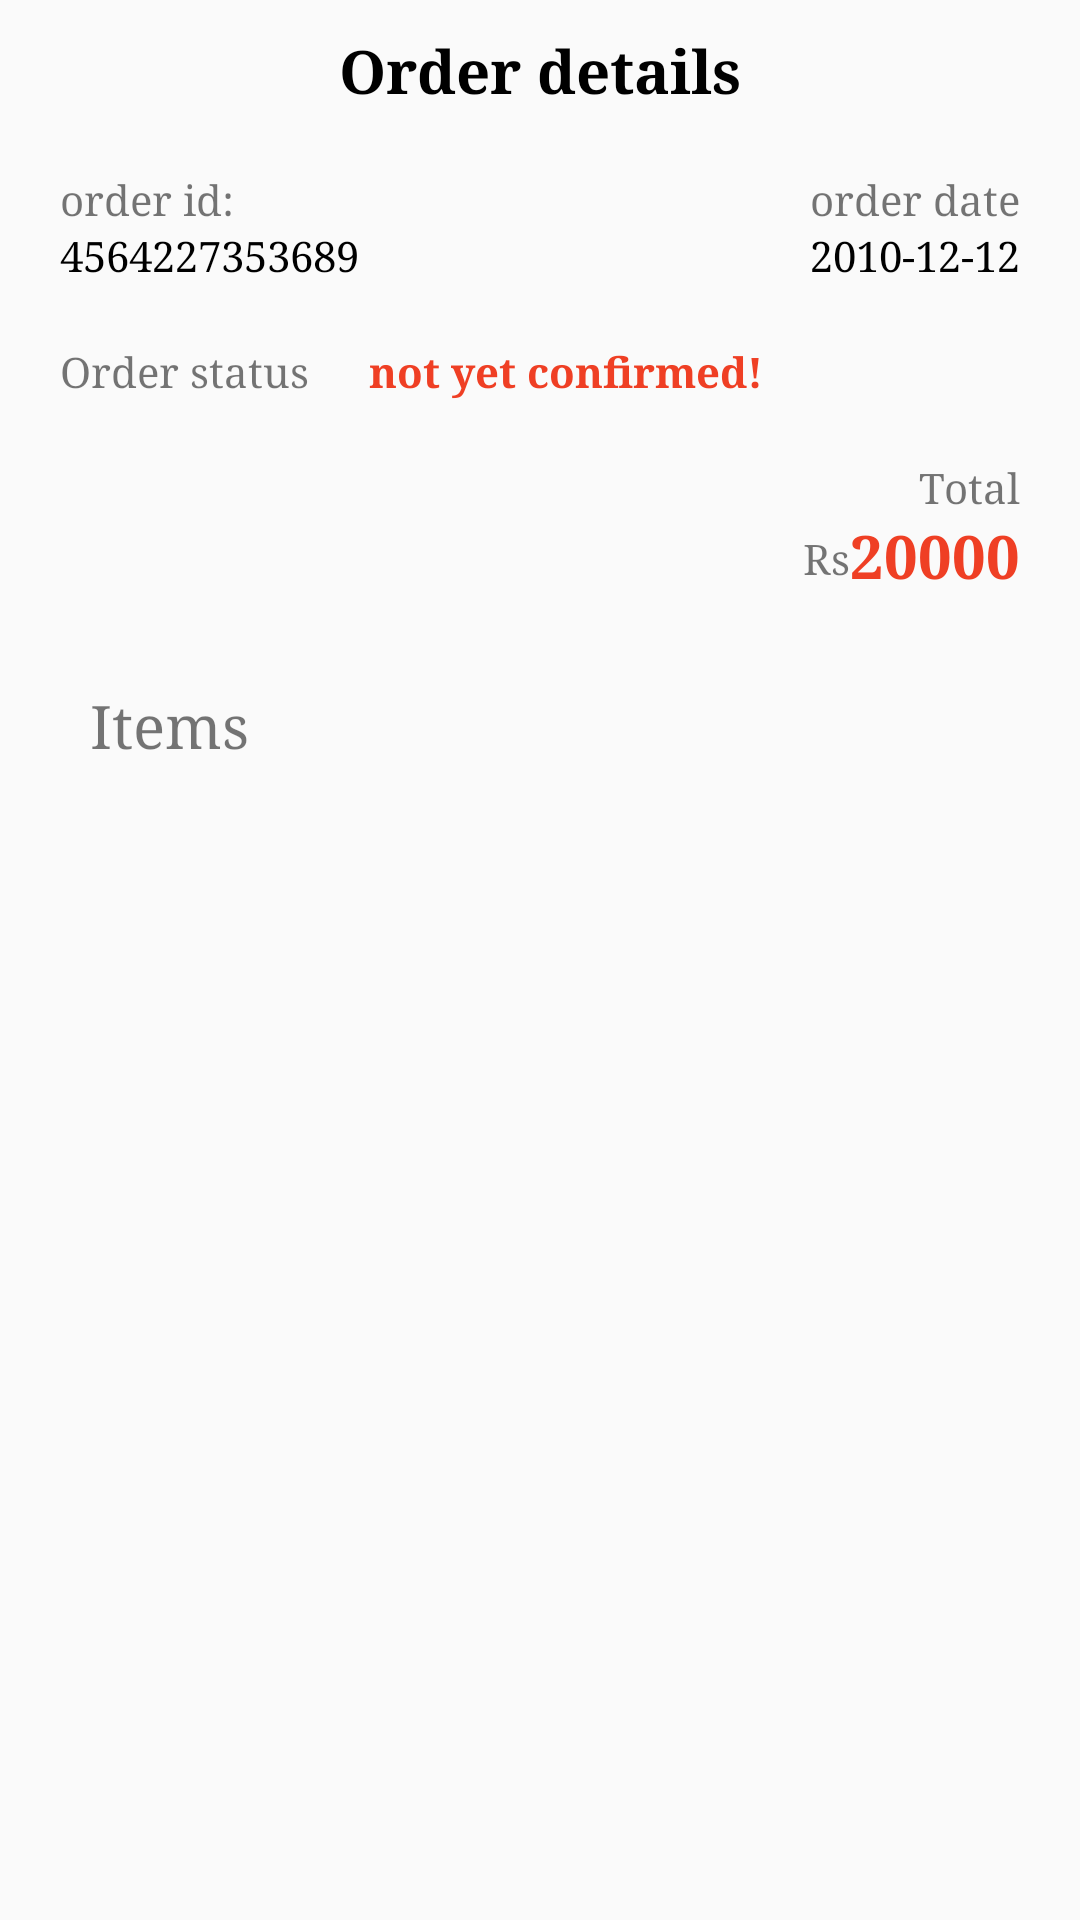

Android layout source for this screen:
<!-- AndroidManifest.xml: application theme Theme.MehndiInterior -->
<!-- res/layout/activity_order_detail.xml -->
<?xml version="1.0" encoding="utf-8"?>
<androidx.constraintlayout.widget.ConstraintLayout xmlns:android="http://schemas.android.com/apk/res/android"
    xmlns:app="http://schemas.android.com/apk/res-auto"
    xmlns:tools="http://schemas.android.com/tools"
    android:layout_width="match_parent"
    android:layout_height="match_parent"
    tools:context=".OrderDetail">
    <ScrollView
        android:layout_width="match_parent"
        android:layout_height="wrap_content"
        app:layout_constraintLeft_toLeftOf="parent"
        app:layout_constraintTop_toTopOf="parent">
        <androidx.constraintlayout.widget.ConstraintLayout
            android:layout_width="match_parent"
            android:layout_height="match_parent">
            <TextView
                android:layout_margin="20dp"
                android:id="@+id/textview3"
                android:layout_width="wrap_content"
                android:layout_height="wrap_content"
                app:layout_constraintLeft_toLeftOf="parent"
                app:layout_constraintTop_toBottomOf="@id/textview"
                android:text="order id: "/>
            <TextView
                style="@style/myText4"
                android:layout_marginLeft="20dp"
                android:id="@+id/orderid"
                android:layout_width="wrap_content"
                android:layout_height="wrap_content"
                app:layout_constraintLeft_toLeftOf="parent"
                app:layout_constraintTop_toBottomOf="@id/textview3"
                android:text="4564227353689"/>
            <TextView
                android:layout_margin="20dp"
                android:layout_width="wrap_content"
                android:layout_height="wrap_content"
                android:text="order date"
                app:layout_constraintRight_toRightOf="parent"
                app:layout_constraintTop_toBottomOf="@id/textview"
                android:id="@+id/textview4"/>
            <TextView
                android:layout_marginRight="20dp"
                app:layout_constraintRight_toRightOf="parent"
                app:layout_constraintTop_toBottomOf="@id/textview4"
                android:id="@+id/date"
                android:layout_width="wrap_content"
                android:layout_height="wrap_content"
                android:text="2010-12-12"
                style="@style/myText4"/>

            <TextView
                android:layout_width="wrap_content"
                android:layout_height="wrap_content"
                style="@style/myText4"
                android:textStyle="bold"
                android:text="Order details"
                android:textSize="20sp"
                android:layout_margin="10dp"
                android:id="@+id/textview"
                app:layout_constraintLeft_toLeftOf="parent"
                app:layout_constraintRight_toRightOf="parent"
                app:layout_constraintTop_toTopOf="parent"/>
            <TextView
                android:layout_width="wrap_content"
                android:layout_height="wrap_content"
                android:id="@+id/textview5"
                app:layout_constraintTop_toBottomOf="@id/orderid"
                android:layout_margin="20dp"
                app:layout_constraintLeft_toLeftOf="parent"
                android:text="Order status"/>
            <TextView
                android:layout_width="wrap_content"
                android:layout_height="wrap_content"
                android:text="Total"
                android:id="@+id/textview6"
                app:layout_constraintRight_toRightOf="parent"
                app:layout_constraintTop_toBottomOf="@id/textview5"
                android:layout_margin="20dp"/>
            <TextView
                android:layout_width="wrap_content"
                android:layout_height="wrap_content"
                android:id="@+id/price"
                app:layout_constraintRight_toRightOf="parent"
                app:layout_constraintTop_toBottomOf="@id/textview6"
                android:text="20000"
                style="@style/myText3"
                android:textSize="20sp"
                android:layout_marginRight="20dp"
                android:textStyle="bold"/>
            <TextView
                android:layout_width="wrap_content"
                android:layout_height="wrap_content"
                android:text="Rs"
                app:layout_constraintRight_toLeftOf="@id/price"
                app:layout_constraintTop_toBottomOf="@id/textview6"
                android:layout_marginTop="5dp"/>
         <TextView
             android:layout_width="wrap_content"
             android:layout_height="wrap_content"
             app:layout_constraintLeft_toRightOf="@id/textview5"
             app:layout_constraintTop_toBottomOf="@id/orderid"
             android:text="not yet confirmed!"
             style="@style/myText3"
             android:id="@+id/status"
             android:textStyle="bold"
             android:layout_margin="20dp"/>
            <TextView
                android:layout_margin="30dp"
                android:id="@+id/textview2"
                app:layout_constraintLeft_toLeftOf="parent"
                app:layout_constraintTop_toBottomOf="@id/price"
                android:layout_width="wrap_content"
                android:layout_height="wrap_content"
                android:textSize="20sp"
                android:text="Items"/>
            <androidx.recyclerview.widget.RecyclerView
                android:layout_margin="10dp"
                app:layout_constraintTop_toBottomOf="@id/textview2"
                app:layout_constraintLeft_toLeftOf="parent"
                android:layout_width="match_parent"
                android:layout_height="wrap_content"
                android:id="@+id/recylerView"/>


        </androidx.constraintlayout.widget.ConstraintLayout>

    </ScrollView>
    <Button
        android:visibility="gone"
        android:padding="10dp"
        android:id="@+id/confirmbtn"
        style="@style/myButton"
        android:text="Confirm Order"
        android:layout_width="wrap_content"
        android:layout_height="wrap_content"
        app:layout_constraintLeft_toLeftOf="parent"
        app:layout_constraintBottom_toBottomOf="parent"
        android:layout_margin="20dp"/>
    <Button
        android:visibility="gone"
        android:padding="10dp"
        android:id="@+id/cancelbtn"
        style="@style/myButton"
        android:text="Cancel Order"
        android:layout_width="wrap_content"
        android:layout_height="wrap_content"
        app:layout_constraintRight_toRightOf="parent"
        app:layout_constraintBottom_toBottomOf="parent"
        android:layout_margin="20dp"/>
    <Button
        android:id="@+id/invoicebtn"
        android:visibility="gone"
        android:layout_width="wrap_content"
        android:layout_height="wrap_content"
        style="@style/myButton"
        android:padding="10dp"
        app:layout_constraintBottom_toBottomOf="parent"
        app:layout_constraintRight_toLeftOf="@id/cancelbtn"
        android:layout_margin="20dp"
        android:text="Invoice"/>
</androidx.constraintlayout.widget.ConstraintLayout>
<!-- resources referenced by this layout -->
<resources>
  <style name="myButton">
          <item name="android:textStyle">bold</item>
          <item name="android:elevation">15dp</item>
          <item name="android:textAllCaps">false</item>
          <item name="android:foreground">@drawable/foreground_click_effect_crner20dp</item>
          <item name="android:backgroundTint">@color/thirty11</item>
          <item name="android:textColor">@color/thirty1</item>
          <item name="android:background">@drawable/shape_corner20dp</item>
          <item name="android:tint">@color/white</item>
      </style>
  <style name="myText3">
          <item name="android:textColor">@color/thirty11</item>
      </style>
  <style name="myText4">
          <item name="android:textColor">@color/black</item>
      </style>
  <style name="Theme.MehndiInterior" parent="Theme.AppCompat.DayNight.NoActionBar">
          
          <item name="colorPrimary">@color/purple_500</item>
          <item name="colorPrimaryVariant">@color/purple_700</item>
          <item name="colorOnPrimary">@color/white</item>
  
          
          <item name="colorSecondary">@color/teal_200</item>
          <item name="colorSecondaryVariant">@color/teal_700</item>
          <item name="colorOnSecondary">@color/black</item>
          <item name="android:fontFamily">serif</item>
          <item name="fontFamily">serif</item>
          
          <item name="android:statusBarColor">?attr/colorPrimaryVariant</item>
          
      </style>
  <color name="thirty11">#EF3F24</color>
  <color name="thirty1">#FFFFFF</color>
  <!-- drawable shape_corner20dp (drawable) -->
  <?xml version="1.0" encoding="utf-8"?>
  <shape xmlns:android="http://schemas.android.com/apk/res/android" android:shape="rectangle">
      >
  
      <corners android:radius="20dp" />
  
  </shape>
  <color name="white">#FFFFFFFF</color>
  <color name="black">#FF000000</color>
  <color name="purple_500">#FF6200EE</color>
  <color name="purple_700">#FF3700B3</color>
  <color name="teal_200">#FF03DAC5</color>
  <color name="teal_700">#FF018786</color>
</resources>
